Dataset: datasets (GitHub, ZMYYY12/ViTKB). Classes: grey spot, macular, mosaic.

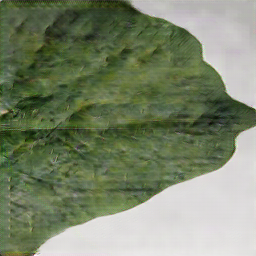
Label: macular

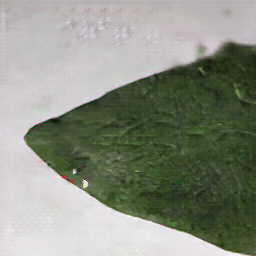
Label: mosaic

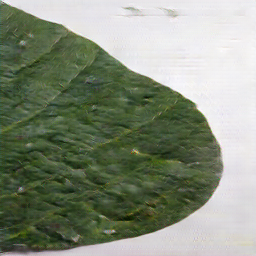
Label: grey spot

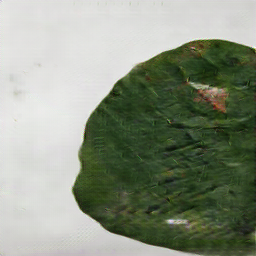
Label: macular

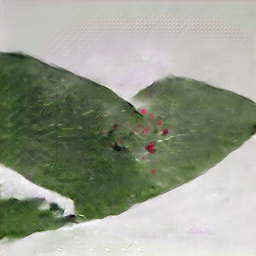
Label: mosaic

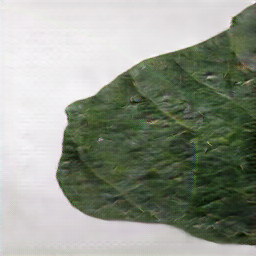
Label: grey spot
